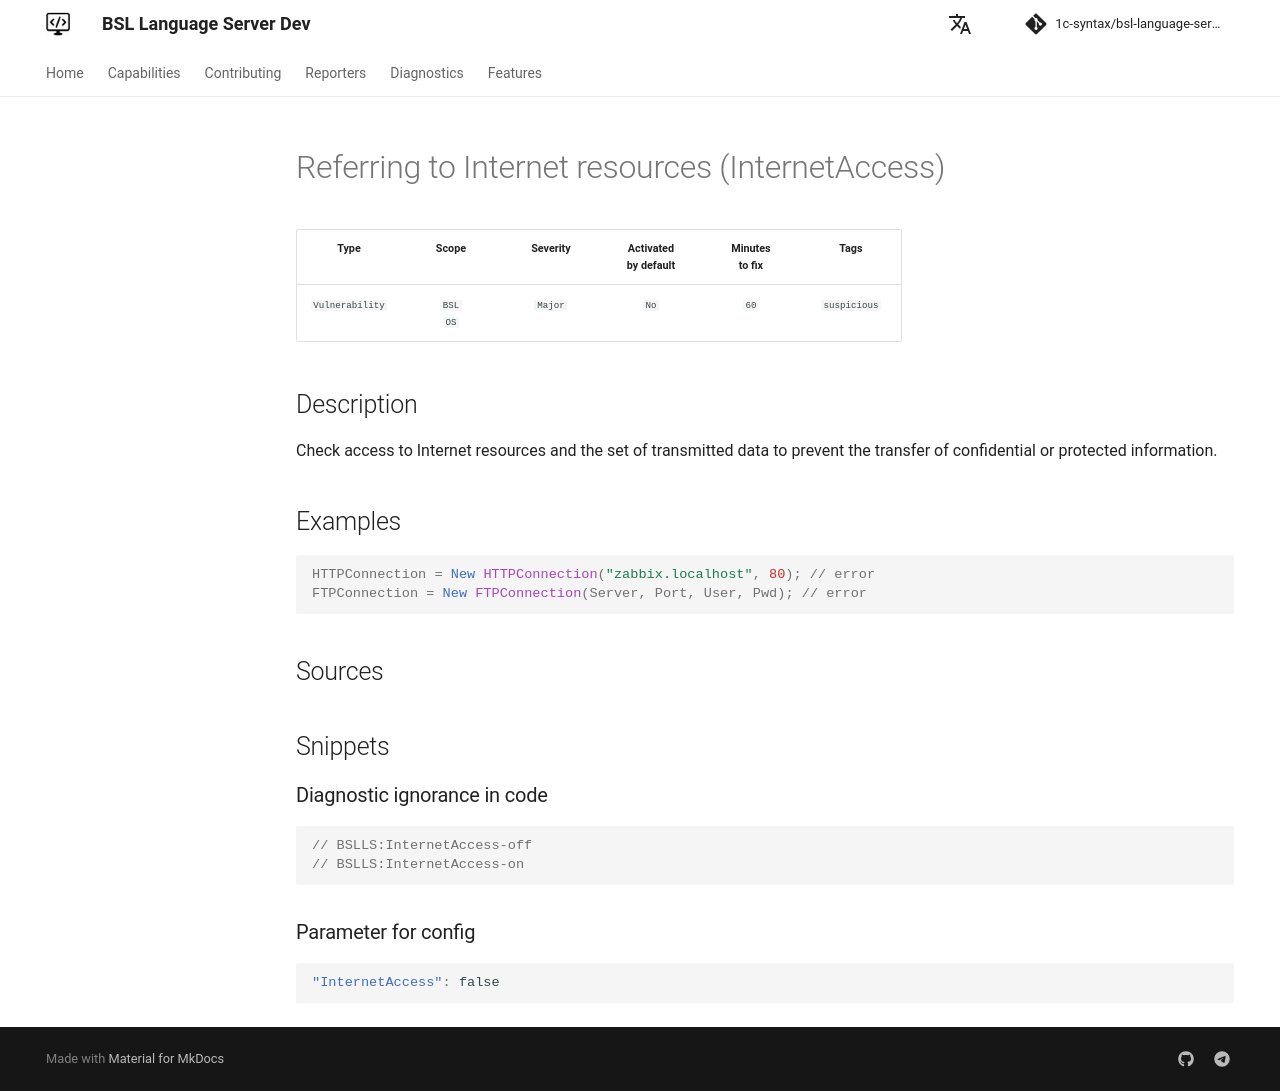

repository: 1c-syntax/bsl-language-server · page: dev/en/diagnostics/InternetAccess/index.html · generator: mkdocs

# Referring to Internet resources (InternetAccess)

<!-- Блоки выше заполняются автоматически, не трогать -->
## Description
<!-- Описание диагностики заполняется вручную. Необходимо понятным языком описать смысл и схему работу -->
Check access to Internet resources and the set of transmitted data to prevent the transfer of confidential or protected information.

## Examples
<!-- В данном разделе приводятся примеры, на которые диагностика срабатывает, а также можно привести пример, как можно исправить ситуацию -->
```bsl
HTTPConnection = New HTTPConnection("zabbix.localhost", 80); // error
FTPConnection = New FTPConnection(Server, Port, User, Pwd); // error
```

## Sources
<!-- Необходимо указывать ссылки на все источники, из которых почерпнута информация для создания диагностики -->
<!-- Примеры источников

* Источник: [Стандарт: Тексты модулей](https://its.1c.ru/db/v8std#content:456:hdoc)
* Полезная информация: [Отказ от использования модальных окон](https://its.1c.ru/db/metod8dev#content:5272:hdoc)
* Источник: [Cognitive complexity, ver. 1.4](https://www.sonarsource.com/docs/CognitiveComplexity.pdf) -->
